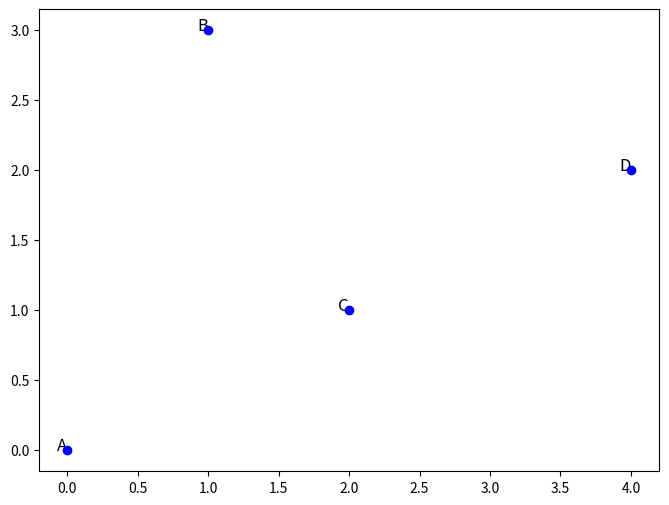

The matplotlib source for this figure: (Note: this script raises an exception after producing the figure.)
import itertools
import matplotlib.pyplot as plt


def calculate_distance(city1, city2):
    # Calculate Euclidean distance between two cities
    return ((city1[0] - city2[0]) ** 2 + (city1[1] - city2[1]) ** 2) ** 0.5


def plot_tsp_solution(cities, optimal_route):
    # Plot the cities
    plt.figure(figsize=(8, 6))
    plt.scatter([city[0] for city in cities.values()], [city[1] for city in cities.values()], c='blue', zorder=5)
    for city_name, city_coord in cities.items():
        plt.text(city_coord[0], city_coord[1], city_name, fontsize=12, ha='right')

    # Plot the optimal route
    optimal_route = list(optimal_route) + [optimal_route[0]]  # Closing the loop
    for i in range(len(optimal_route) - 1):
        city1 = optimal_route[i]
        city2 = optimal_route[i + 1]
        plt.plot([cities[city1][0], cities[city2][0]], [cities[city1][1], cities[city2][1]], c='red', zorder=10)

    plt.title("TSP Solution")
    plt.xlabel('X')
    plt.ylabel('Y')
    plt.grid(True)
    plt.show()


def tsp_brute_force_plot(cities):
    # Generate all possible permutations of cities
    permuted_cities = itertools.permutations(cities)

    min_distance = float('inf')
    optimal_route = None

    # Iterate through each permutation
    for permuted_city_list in permuted_cities:
        distance = 0
        # Calculate the total distance for the current permutation
        for i in range(len(permuted_city_list) - 1):
            distance += calculate_distance(permuted_city_list[i], permuted_city_list[i + 1])
        # Add distance from the last city back to the start city
        distance += calculate_distance(permuted_city_list[-1], permuted_city_list[0])

        # Update minimum distance and optimal route if applicable
        if distance < min_distance:
            min_distance = distance
            optimal_route = permuted_city_list

    return min_distance, optimal_route


# Example usage:
# Define the cities as (x, y) coordinates
cities = {'A': (0, 0), 'B': (1, 3), 'C': (2, 1), 'D': (4, 2)}

# Solve TSP and get the optimal route
min_distance, optimal_route = tsp_brute_force_plot(cities.values())

# Plot the TSP solution
plot_tsp_solution(cities, optimal_route)
